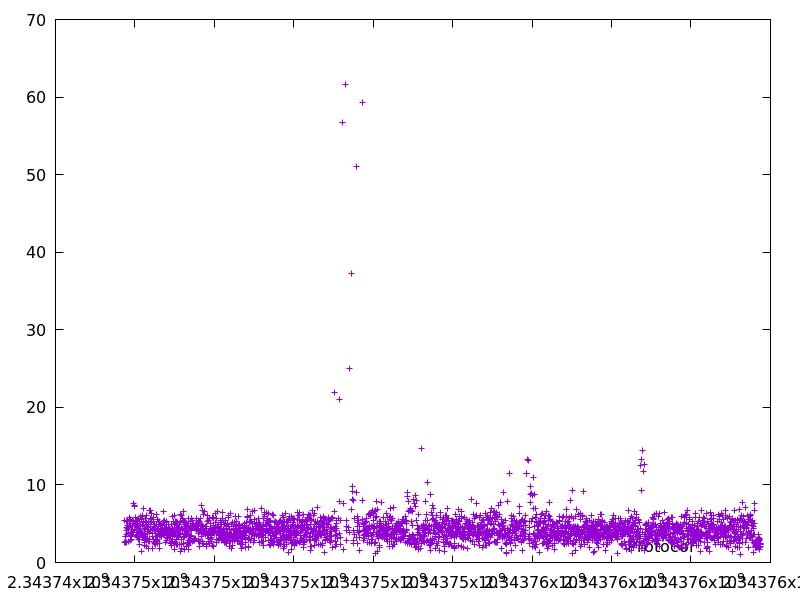

Values plotted in this chart, from the file beside it:
2343745746.293232, 5.464379999999999
2343745749, 2.555
2343745756, 2.698
2343745760, 3.415
2343745768, 3.371
2343745771, 2.602
2343745774, 3.606
2343745780, 5.28
2343745789, 4.165
2343745793, 2.561
2343745799, 4.517
2343745804, 4.786
2343745811, 4.409
2343745816, 4.503
2343745821, 5.476
2343745826, 2.665
2343745832, 3.8
2343745837, 4.464
2343745843, 4.276
2343745848, 3.878
2343745853, 4.635
2343745857, 4.835
2343745863, 5.46
2343745868, 4.672
2343745873, 5.778
2343745880, 5.058
2343745883, 2.81
2343745891, 3.488
2343745896, 5.547
2343745900, 3.79
2343745909, 3.386
2343745913, 4.262
2343745921, 3.005
2343745925, 3.946
2343745928, 3.843
2343745933, 4.218
2343745940, 4.807
2343745945, 5.248
2343745951, 5.471
2343745957, 5.273
2343745964, 7.557
2343745970, 5.024
2343745973, 3.87
2343745979, 4.21
2343745988, 7.176
2343745993, 4.973
2343746000, 7.346
2343746005, 4.968
2343746010, 4.725
2343746016, 5.859
2343746026, 4.992
2343746031, 3.553
2343746035, 4.528
2343746042, 5.385
2343746046, 4.125
2343746055, 5.091
2343746060, 5.337
2343746064, 3.409
2343746069, 3.603
2343746072, 3.208
2343746077, 2.958
... 3,007 more rows
